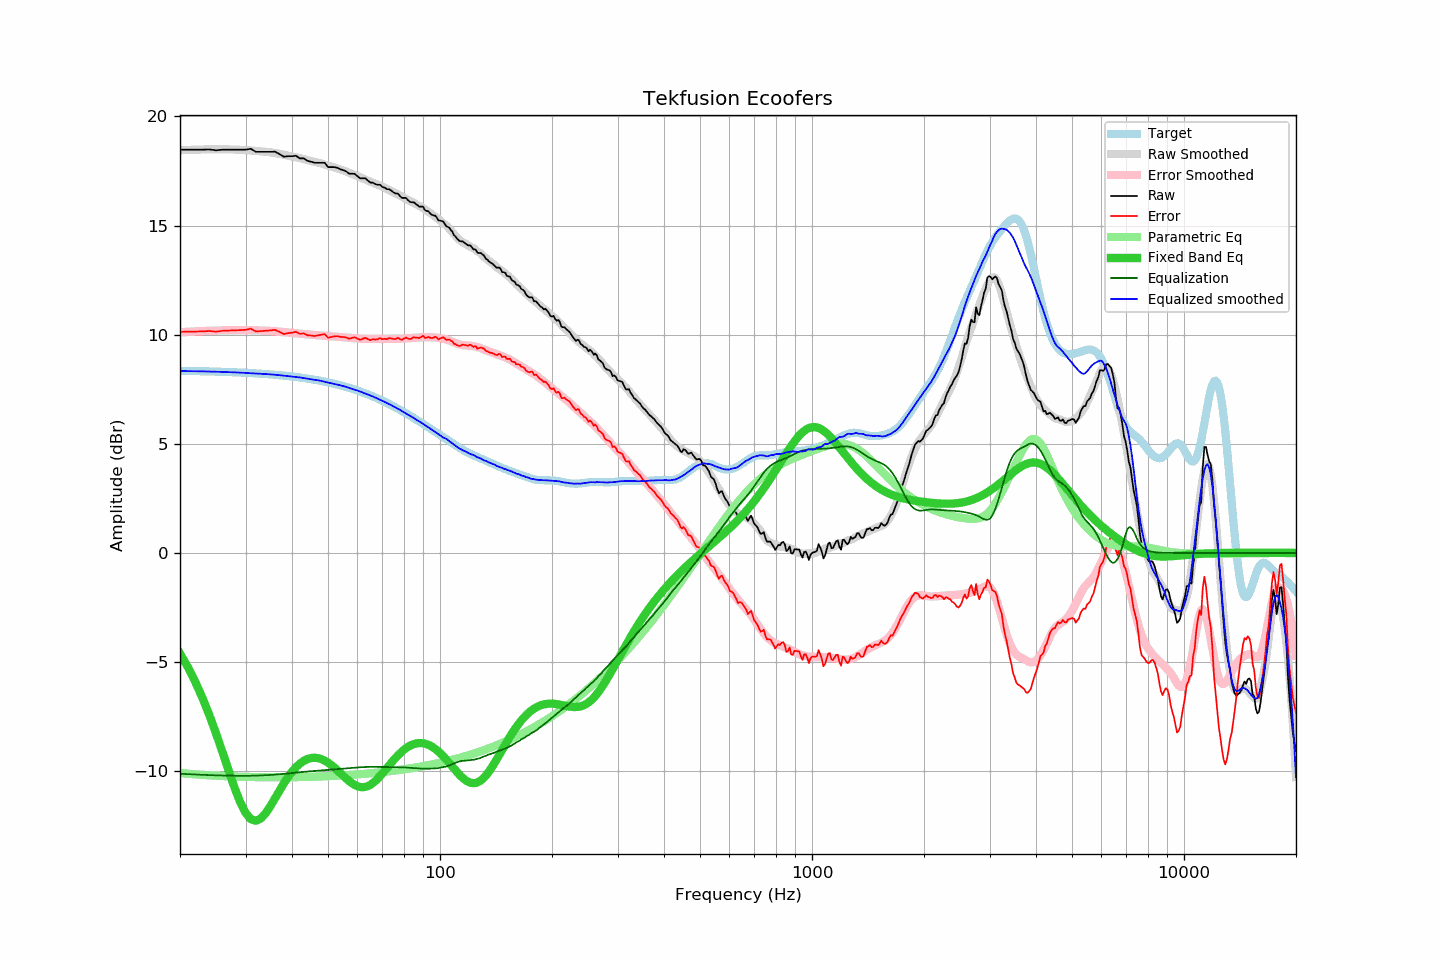

Source data for this figure (header and first rows):
frequency, raw, error, smoothed, error_smoothed, equalization, parametric_eq, equalized_raw, equalized_smoothed, target
20, 18.48, 10.13, 18.45, 10.12, -10.12, -4.60, 8.36, 8.34, 8.35
21, 18.48, 10.14, 18.47, 10.14, -10.14, -5.23, 8.34, 8.33, 8.34
22, 18.48, 10.14, 18.48, 10.15, -10.15, -5.92, 8.33, 8.33, 8.33
23, 18.48, 10.15, 18.49, 10.17, -10.17, -6.66, 8.31, 8.32, 8.33
24, 18.49, 10.17, 18.49, 10.18, -10.18, -7.44, 8.31, 8.31, 8.32
25, 18.45, 10.14, 18.50, 10.19, -10.19, -8.27, 8.26, 8.31, 8.31
26, 18.48, 10.18, 18.50, 10.20, -10.20, -9.12, 8.28, 8.30, 8.30
27, 18.48, 10.19, 18.49, 10.20, -10.20, -9.95, 8.27, 8.29, 8.29
28, 18.48, 10.20, 18.48, 10.21, -10.21, -10.73, 8.27, 8.28, 8.28
29, 18.48, 10.21, 18.47, 10.21, -10.21, -11.40, 8.27, 8.26, 8.27
30, 18.48, 10.22, 18.46, 10.21, -10.21, -11.90, 8.27, 8.25, 8.26
31, 18.52, 10.28, 18.44, 10.21, -10.21, -12.20, 8.31, 8.23, 8.24
32, 18.38, 10.15, 18.43, 10.20, -10.20, -12.27, 8.18, 8.22, 8.23
33, 18.38, 10.16, 18.40, 10.19, -10.19, -12.16, 8.18, 8.21, 8.21
34, 18.38, 10.18, 18.38, 10.18, -10.18, -11.92, 8.19, 8.20, 8.20
35, 18.38, 10.20, 18.36, 10.17, -10.17, -11.60, 8.21, 8.18, 8.18
36, 18.39, 10.22, 18.32, 10.16, -10.16, -11.25, 8.23, 8.17, 8.17
37, 18.28, 10.13, 18.29, 10.14, -10.14, -10.90, 8.14, 8.15, 8.15
38, 18.16, 10.03, 18.25, 10.12, -10.12, -10.57, 8.04, 8.12, 8.13
39, 18.18, 10.07, 18.20, 10.10, -10.10, -10.28, 8.07, 8.10, 8.11
40, 18.18, 10.09, 18.17, 10.09, -10.09, -10.03, 8.09, 8.08, 8.09
41, 18.20, 10.13, 18.13, 10.07, -10.07, -9.82, 8.13, 8.06, 8.06
42, 18.08, 10.04, 18.09, 10.05, -10.05, -9.65, 8.03, 8.04, 8.04
43, 18.08, 10.06, 18.05, 10.03, -10.03, -9.53, 8.05, 8.01, 8.02
44, 17.97, 9.98, 18.00, 10.02, -10.02, -9.44, 7.95, 7.98, 7.99
45, 17.93, 9.96, 17.96, 10.00, -10.00, -9.40, 7.93, 7.96, 7.97
46, 17.88, 9.94, 17.92, 9.99, -9.99, -9.38, 7.89, 7.93, 7.94
47, 17.88, 9.97, 17.89, 9.97, -9.97, -9.40, 7.90, 7.91, 7.91
48, 17.88, 10.00, 17.85, 9.96, -9.96, -9.45, 7.92, 7.88, 7.88
49, 17.88, 10.03, 17.79, 9.95, -9.95, -9.52, 7.93, 7.84, 7.85
50, 17.68, 9.86, 17.75, 9.94, -9.94, -9.61, 7.74, 7.81, 7.82
51, 17.68, 9.89, 17.71, 9.93, -9.93, -9.71, 7.75, 7.78, 7.79
52, 17.68, 9.93, 17.67, 9.92, -9.92, -9.83, 7.76, 7.75, 7.75
53, 17.65, 9.93, 17.62, 9.91, -9.91, -9.96, 7.74, 7.71, 7.72
54, 17.58, 9.90, 17.58, 9.90, -9.90, -10.09, 7.68, 7.68, 7.68
55, 17.54, 9.90, 17.53, 9.88, -9.88, -10.22, 7.66, 7.65, 7.64
56, 17.48, 9.87, 17.48, 9.87, -9.87, -10.34, 7.61, 7.61, 7.60
57, 17.38, 9.81, 17.42, 9.86, -9.86, -10.46, 7.52, 7.56, 7.57
58, 17.38, 9.85, 17.37, 9.85, -9.85, -10.55, 7.53, 7.52, 7.53
59, 17.37, 9.88, 17.32, 9.84, -9.84, -10.63, 7.53, 7.48, 7.48
60, 17.26, 9.82, 17.27, 9.83, -9.83, -10.69, 7.43, 7.44, 7.44
61, 17.17, 9.77, 17.22, 9.82, -9.82, -10.72, 7.35, 7.40, 7.40
62, 17.17, 9.81, 17.16, 9.81, -9.81, -10.73, 7.36, 7.35, 7.36
63, 17.17, 9.86, 17.11, 9.81, -9.81, -10.72, 7.36, 7.30, 7.31
64, 17.06, 9.79, 17.06, 9.80, -9.80, -10.68, 7.26, 7.26, 7.26
65, 16.97, 9.75, 17.02, 9.80, -9.80, -10.62, 7.17, 7.22, 7.22
66, 16.97, 9.80, 16.97, 9.80, -9.80, -10.54, 7.17, 7.17, 7.17
67, 16.90, 9.78, 16.92, 9.80, -9.80, -10.45, 7.10, 7.12, 7.12
68, 16.87, 9.79, 16.87, 9.80, -9.80, -10.34, 7.07, 7.07, 7.07
69, 16.87, 9.84, 16.83, 9.81, -9.81, -10.23, 7.06, 7.02, 7.03
70, 16.77, 9.79, 16.78, 9.81, -9.81, -10.11, 6.96, 6.98, 6.98
71, 16.74, 9.81, 16.73, 9.81, -9.81, -9.98, 6.93, 6.92, 6.92
72, 16.67, 9.79, 16.68, 9.81, -9.81, -9.85, 6.86, 6.87, 6.87
73, 16.67, 9.85, 16.63, 9.81, -9.81, -9.73, 6.86, 6.82, 6.82
74, 16.60, 9.83, 16.59, 9.81, -9.81, -9.61, 6.78, 6.77, 6.77
75, 16.52, 9.80, 16.53, 9.82, -9.82, -9.49, 6.70, 6.72, 6.72
76, 16.47, 9.80, 16.48, 9.82, -9.82, -9.38, 6.65, 6.66, 6.67
77, 16.47, 9.86, 16.43, 9.82, -9.82, -9.28, 6.65, 6.61, 6.61
78, 16.36, 9.80, 16.38, 9.82, -9.82, -9.18, 6.54, 6.56, 6.56
79, 16.27, 9.76, 16.32, 9.82, -9.82, -9.10, 6.45, 6.50, 6.51
... 553 more rows
